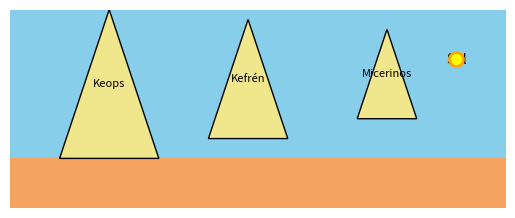

The script that saved this image:
import matplotlib.pyplot as plt
import numpy as np
from matplotlib.patches import PathPatch
from matplotlib.path import Path

def dibujar_piramide(ax, nombre, base, altura, x, y):
    x_values = np.array([x, x + base, x + base / 2, x])
    y_values = np.array([y, y, y + altura, y])

    path = Path(np.column_stack([x_values, y_values]))
    patch = PathPatch(path, facecolor="khaki", edgecolor="black")
    ax.add_patch(patch)

    ax.text(x + base / 2, y + altura / 2, nombre, ha="center", va="center", fontsize=8, color="black")

def dibujar_fondo(ax):
    cielo = PathPatch(Path([(0, 0), (0, 200), (500, 200), (500, 0), (0, 0)]), facecolor="skyblue", edgecolor="none")
    arena = PathPatch(Path([(0, 0), (0, 50), (500, 50), (500, 0), (0, 0)]), facecolor="sandybrown", edgecolor="none")
    
    ax.add_patch(cielo)
    ax.add_patch(arena)

def dibujar_sol(ax):
    ax.scatter(450, 150, s=100, color="yellow", marker="o", edgecolors="orange", linewidth=2, zorder=5)
    ax.text(450, 150, "Sol", ha="center", va="center", fontsize=10, color="black")

def dibujar_piramides():
    fig, ax = plt.subplots()
    ax.set_aspect('equal')

    dibujar_fondo(ax)
    dibujar_sol(ax)

    datos_piramides = [
        {"nombre": "Keops", "base": 100, "altura": 150, "x": 50, "y": 50},
        {"nombre": "Kefrén", "base": 80, "altura": 120, "x": 200, "y": 70},
        {"nombre": "Micerinos", "base": 60, "altura": 90, "x": 350, "y": 90}
    ]

    for piramide in datos_piramides:
        dibujar_piramide(ax, **piramide)

    ax.set_xlim(0, 500)
    ax.set_ylim(0, 200)
    ax.axis('off')

    plt.show()

if __name__ == "__main__":
    dibujar_piramides()
